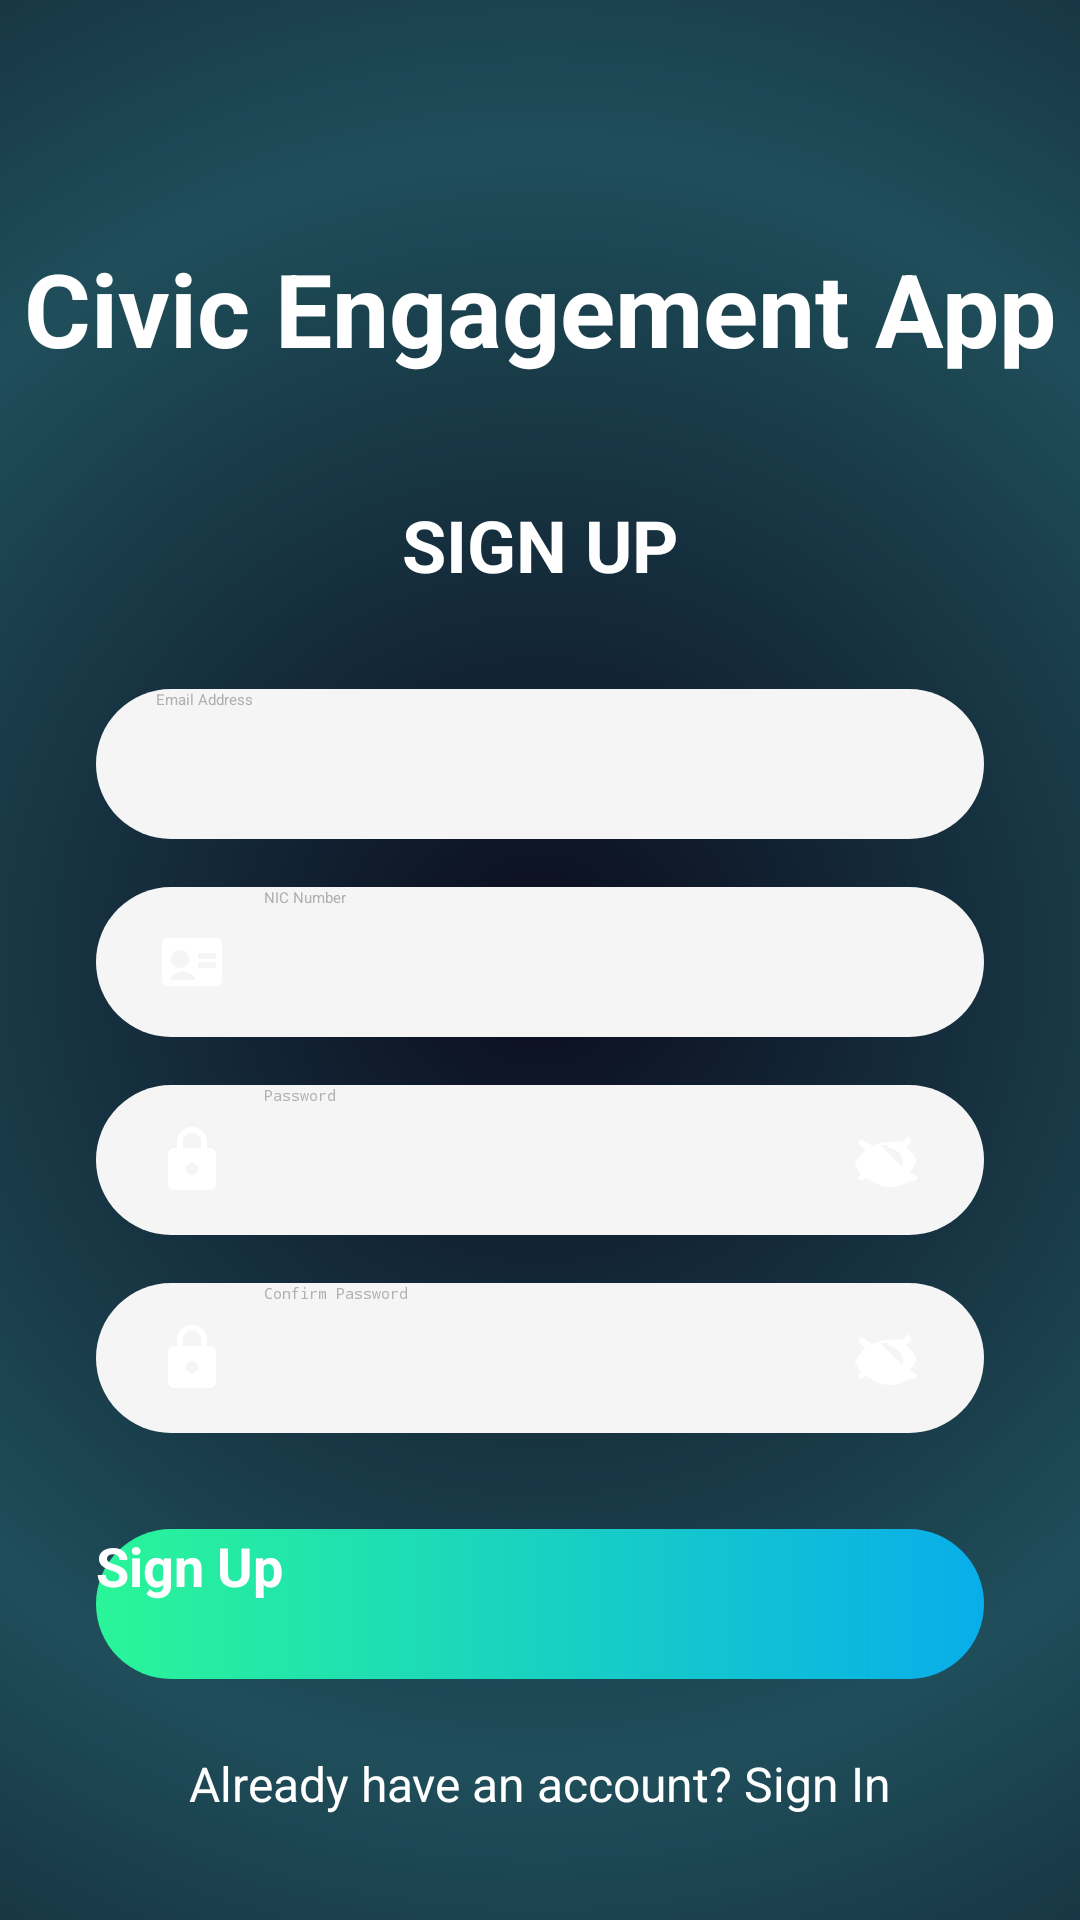

Layout XML and referenced resources for this Android screen:
<!-- AndroidManifest.xml: application theme Theme.CivicEngApp -->
<!-- res/layout/fragment_register.xml -->
<?xml version="1.0" encoding="utf-8"?>
<androidx.constraintlayout.widget.ConstraintLayout xmlns:android="http://schemas.android.com/apk/res/android"
    xmlns:app="http://schemas.android.com/apk/res-auto"
    xmlns:tools="http://schemas.android.com/tools"
    android:layout_width="match_parent"
    android:layout_height="match_parent"
    android:background="@drawable/background_gradient_wave"
    tools:context=".fragments.RegisterFragment">

    <TextView
        android:id="@+id/textViewAppName"
        android:layout_width="wrap_content"
        android:layout_height="wrap_content"
        android:layout_marginTop="80dp"
        android:text="@string/app_name"
        android:textColor="@android:color/white"
        android:textSize="34sp"
        android:textStyle="bold"
        app:layout_constraintEnd_toEndOf="parent"
        app:layout_constraintStart_toStartOf="parent"
        app:layout_constraintTop_toTopOf="parent" />

    <TextView
        android:id="@+id/textViewSignUpTitle"
        android:layout_width="wrap_content"
        android:layout_height="wrap_content"
        android:layout_marginTop="40dp"
        android:text="@string/sign_up_title"
        android:textColor="@android:color/white"
        android:textSize="24sp"
        android:textStyle="bold"
        app:layout_constraintEnd_toEndOf="parent"
        app:layout_constraintStart_toStartOf="parent"
        app:layout_constraintTop_toBottomOf="@+id/textViewAppName" />

    <EditText
        android:id="@+id/editTextEmail"
        android:layout_width="0dp"
        android:layout_height="50dp"
        android:layout_marginStart="32dp"
        android:layout_marginTop="32dp"
        android:layout_marginEnd="32dp"
        android:background="@drawable/edit_text_rounded_bg"
        android:drawableStart="@drawable/ic_email"
        android:drawablePadding="12dp"
        android:hint="@string/email_hint"
        android:inputType="textEmailAddress"
        android:paddingStart="20dp"
        android:paddingEnd="20dp"
        android:textColorHint="#B0B0B0"
        app:layout_constraintEnd_toEndOf="parent"
        app:layout_constraintStart_toStartOf="parent"
        app:layout_constraintTop_toBottomOf="@+id/textViewSignUpTitle" />

    <EditText
        android:id="@+id/editTextNic"
        android:layout_width="0dp"
        android:layout_height="50dp"
        android:layout_marginTop="16dp"
        android:background="@drawable/edit_text_rounded_bg"
        android:drawableStart="@drawable/ic_id_card"
        android:drawablePadding="12dp"
        android:hint="@string/profile_nic"
        android:inputType="text"
        android:paddingStart="20dp"
        android:paddingEnd="20dp"
        android:textColorHint="#B0B0B0"
        app:layout_constraintEnd_toEndOf="@+id/editTextEmail"
        app:layout_constraintStart_toStartOf="@+id/editTextEmail"
        app:layout_constraintTop_toBottomOf="@+id/editTextEmail" />

    <EditText
        android:id="@+id/editTextPassword"
        android:layout_width="0dp"
        android:layout_height="50dp"
        android:layout_marginTop="16dp"
        android:background="@drawable/edit_text_rounded_bg"
        android:drawableStart="@drawable/ic_lock"
        android:drawableEnd="@drawable/ic_eye_closed"
        android:drawablePadding="12dp"
        android:hint="@string/password_hint"
        android:inputType="textPassword"
        android:paddingStart="20dp"
        android:paddingEnd="20dp"
        android:textColorHint="#B0B0B0"
        app:layout_constraintEnd_toEndOf="@+id/editTextEmail"
        app:layout_constraintStart_toStartOf="@+id/editTextEmail"
        app:layout_constraintTop_toBottomOf="@+id/editTextNic" />


    <EditText
        android:id="@+id/editTextConfirmPassword"
        android:layout_width="0dp"
        android:layout_height="50dp"
        android:layout_marginTop="16dp"
        android:background="@drawable/edit_text_rounded_bg"
        android:drawableStart="@drawable/ic_lock"
        android:drawableEnd="@drawable/ic_eye_closed"
        android:drawablePadding="12dp"
        android:hint="@string/confirm_password_hint"
        android:inputType="textPassword"
        android:paddingStart="20dp"
        android:paddingEnd="20dp"
        android:textColorHint="#B0B0B0"
        app:layout_constraintEnd_toEndOf="@+id/editTextEmail"
        app:layout_constraintStart_toStartOf="@+id/editTextEmail"
        app:layout_constraintTop_toBottomOf="@+id/editTextPassword" />


    <androidx.appcompat.widget.AppCompatButton
        android:id="@+id/buttonSignUp"
        android:layout_width="0dp"
        android:layout_height="50dp"
        android:layout_marginTop="32dp"
        android:background="@drawable/button_gradient_bg"
        android:text="@string/sign_up_button"
        android:textColor="@android:color/white"
        android:textSize="18sp"
        android:textStyle="bold"
        app:layout_constraintEnd_toEndOf="@+id/editTextConfirmPassword"
        app:layout_constraintStart_toStartOf="@+id/editTextConfirmPassword"
        app:layout_constraintTop_toBottomOf="@+id/editTextConfirmPassword" />

    <TextView
        android:id="@+id/textViewSignInLink"
        android:layout_width="wrap_content"
        android:layout_height="wrap_content"
        android:layout_marginTop="24dp"
        android:text="@string/sign_in_link"
        android:textColor="@android:color/white"
        android:textSize="16sp"
        app:layout_constraintEnd_toEndOf="parent"
        app:layout_constraintStart_toStartOf="parent"
        app:layout_constraintTop_toBottomOf="@+id/buttonSignUp" />


</androidx.constraintlayout.widget.ConstraintLayout>
<!-- resources referenced by this layout -->
<resources>
  <!-- drawable background_gradient_wave (drawable) -->
  <?xml version="1.0" encoding="utf-8"?>
  <shape xmlns:android="http://schemas.android.com/apk/res/android">
      <gradient
          android:type="radial"
          android:gradientRadius="150%p"
          android:centerColor="@color/dark_teal"
          android:startColor="@color/dark_navy"
          android:endColor="@color/dark_navy" />
  </shape>
  <!-- drawable button_gradient_bg (drawable) -->
  <?xml version="1.0" encoding="utf-8"?>
  <shape xmlns:android="http://schemas.android.com/apk/res/android">
      <gradient
          android:angle="0"
          android:endColor="@color/button_gradient_end"
          android:startColor="@color/button_gradient_start" />
      <corners android:radius="100dp" />
  </shape>
  <!-- drawable edit_text_rounded_bg (drawable) -->
  <?xml version="1.0" encoding="utf-8"?>
  <shape xmlns:android="http://schemas.android.com/apk/res/android">
      <solid android:color="@color/light_cream" />
      <corners android:radius="100dp" />
  </shape>
  <!-- drawable ic_eye_closed (drawable) -->
  <?xml version="1.0" encoding="utf-8"?>
  <vector xmlns:android="http://schemas.android.com/apk/res/android"
      android:width="24dp"
      android:height="24dp"
      android:viewportWidth="24"
      android:viewportHeight="24">
      <path
          android:fillColor="#FFFFFFFF"
          android:pathData="M12,6C7,6 2.73,9.11 1,13.5c0.48,1.21 1.19,2.31 2.09,3.26L2,17.85 3.15,19l1.16,-1.16c1.75,1.23 3.87,1.96 6.19,1.96 5,0 9.27,-3.11 11,-7.5 -0.73,-1.86 -1.92,-3.46 -3.42,-4.69l1.78,-1.78L18.73,4 16.6,6.13C15.2,5.4 13.65,6 12,6zM12,8c2.76,0 5,2.24 5,5 0,0.49 -0.07,0.96 -0.2,1.41L9.59,7.2C10.04,7.07 10.51,7 11,7c0.34,0 0.67,0.03 1,0.08C12,8.03 12,8.01 12,8zM3.27,5L2,6.27l3.05,3.05C3.54,10.65 2.47,12 2,13.5 3.73,17.89 8,21 13,21c2.33,0 4.45,-0.73 6.2,-1.96L20.85,19 22,17.85 3.27,5z"/>
  </vector>
  <!-- drawable ic_id_card (drawable) -->
  <?xml version="1.0" encoding="utf-8"?>
  <vector xmlns:android="http://schemas.android.com/apk/res/android"
      android:width="24dp"
      android:height="24dp"
      android:viewportWidth="24"
      android:viewportHeight="24">
      <path
          android:fillColor="#FFFFFFFF"
          android:pathData="M20,4H4c-1.1,0 -2,0.9 -2,2v12c0,1.1 0.9,2 2,2h16c1.1,0 2,-0.9 2,-2V6c0,-1.1 -0.9,-2 -2,-2zM8,8c1.66,0 3,1.34 3,3s-1.34,3 -3,3 -3,-1.34 -3,-3 1.34,-3 3,-3zM4.5,18c0.82,-1.65 2.5,-2.75 4.5,-2.75S12.68,16.35 13.5,18H4.5zM14,9h6v2h-6V9zm0,3h6v2h-6v-2z"/>
  </vector>
  <!-- drawable ic_lock (drawable) -->
  <vector xmlns:android="http://schemas.android.com/apk/res/android"
      android:width="24dp"
      android:height="24dp"
      android:viewportWidth="24.0"
      android:viewportHeight="24.0"
      android:tint="?attr/colorControlNormal">
      <path
          android:fillColor="@android:color/white"
          android:pathData="M18,8h-1V6c0,-2.76 -2.24,-5 -5,-5S7,3.24 7,6v2H6c-1.1,0 -2,0.9 -2,2v10c0,1.1 0.9,2 2,2h12c1.1,0 2,-0.9 2,-2V10c0,-1.1 -0.9,-2 -2,-2zM12,17c-1.1,0 -2,-0.9 -2,-2s0.9,-2 2,-2 2,0.9 2,2 -0.9,2 -2,2zM15.1,8H8.9V6c0,-1.71 1.39,-3.1 3.1,-3.1s3.1,1.39 3.1,3.1v2z"/>
  </vector>
  <string name="app_name">Civic Engagement App</string>
  <string name="confirm_password_hint">Confirm Password</string>
  <string name="email_hint">Email Address</string>
  <string name="password_hint">Password</string>
  <string name="profile_nic">NIC Number</string>
  <string name="sign_in_link">Already have an account? Sign In</string>
  <string name="sign_up_button">Sign Up</string>
  <string name="sign_up_title">SIGN UP</string>
  <color name="dark_teal">#FF1F4E5A</color>
  <color name="dark_navy">#FF0B0C1E</color>
  <color name="button_gradient_end">#FF08AEEA</color>
  <color name="button_gradient_start">#FF2AF598</color>
  <color name="light_cream">#FFF5F5F5</color>
</resources>
